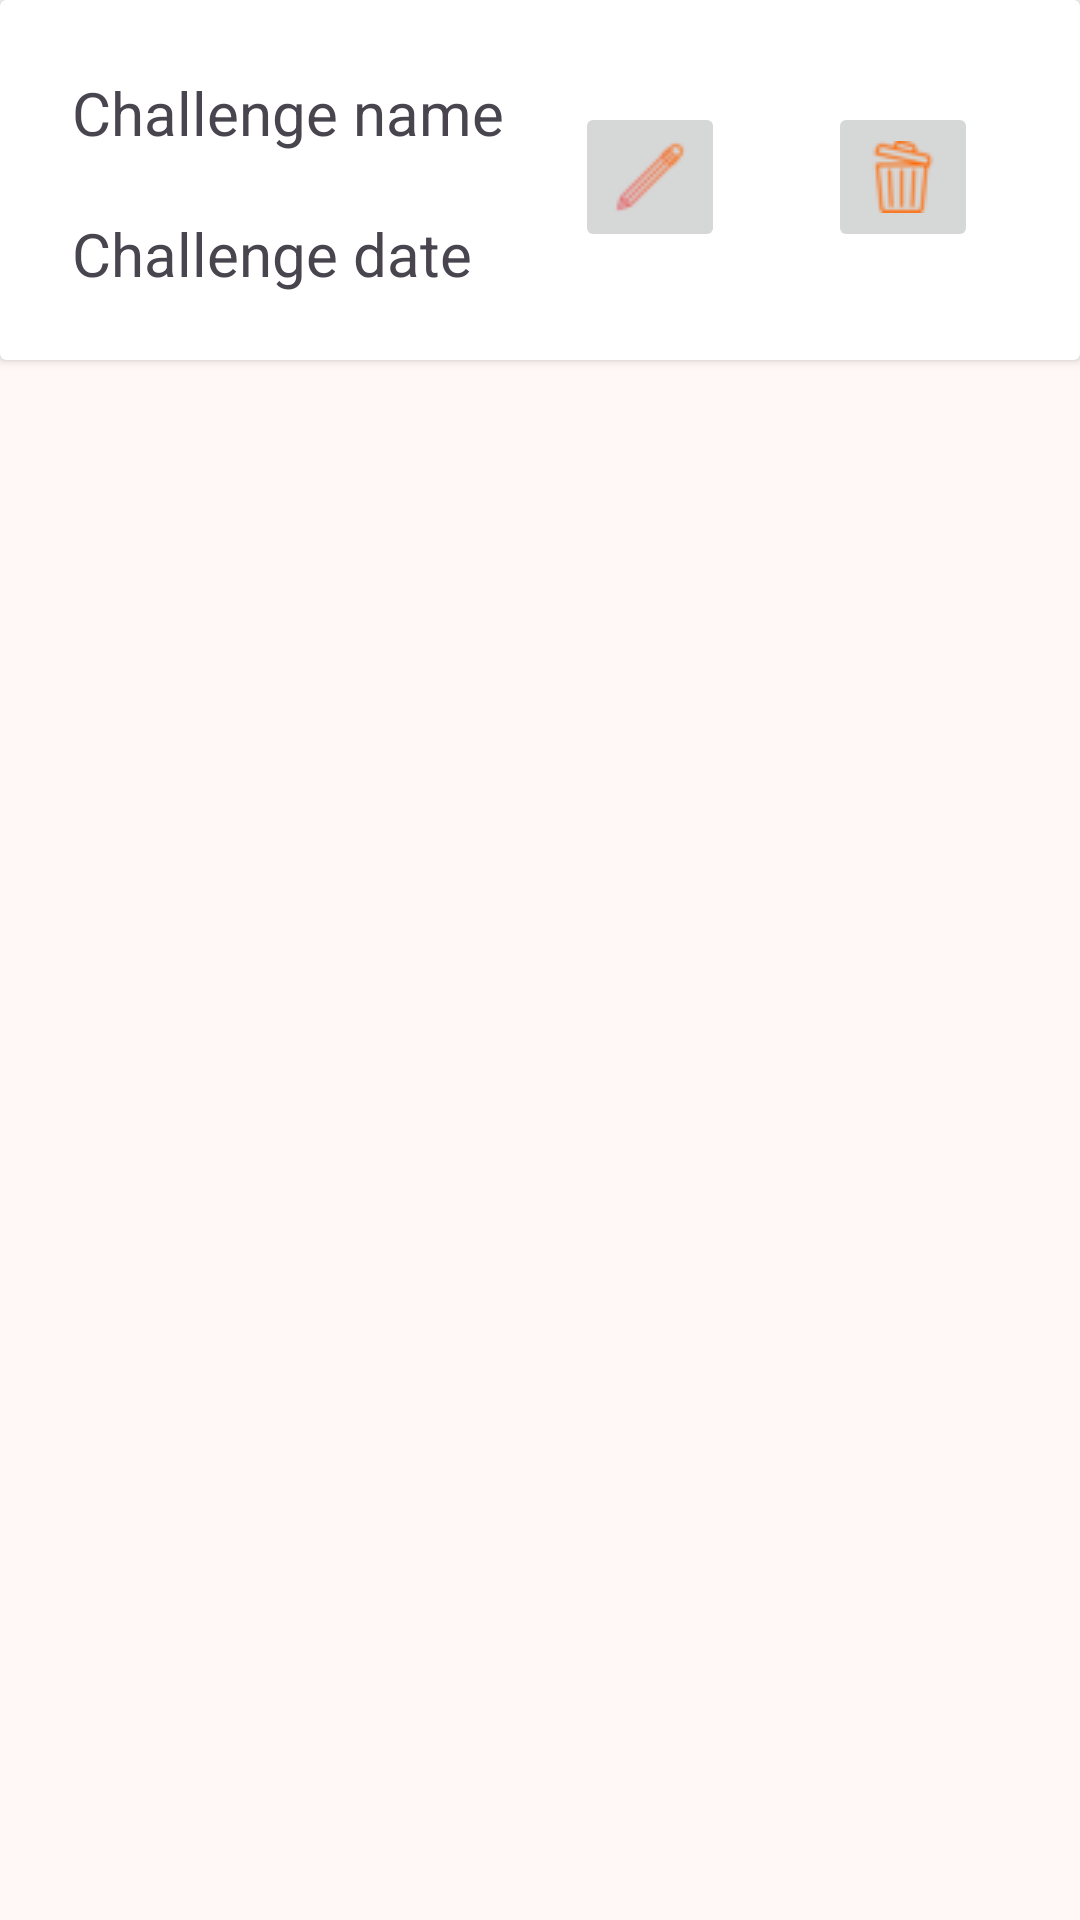

Android layout source for this screen:
<!-- AndroidManifest.xml: application theme Base.Theme.Crosswarr -->
<!-- res/layout/card_list_challenges_edition_item.xml -->
<layout xmlns:android="http://schemas.android.com/apk/res/android"
    xmlns:app="http://schemas.android.com/apk/res-auto">

    <data>

        <variable
            name="challenge"
            type="com.yinya.crosswarr.ChallengesData" />
    </data>

    <androidx.constraintlayout.widget.ConstraintLayout
        android:layout_width="match_parent"
        android:layout_height="match_parent">

        <androidx.cardview.widget.CardView
            android:layout_width="match_parent"
            android:layout_height="120dp"
            app:layout_constraintEnd_toEndOf="parent"
            app:layout_constraintStart_toStartOf="parent"
            app:layout_constraintTop_toTopOf="parent">

            <androidx.constraintlayout.widget.ConstraintLayout
                android:layout_width="match_parent"
                android:layout_height="match_parent"
                android:padding="4dp">

                <TextView
                    android:id="@+id/tv_challenge_name_card_list_challenges_edition_item"
                    android:layout_width="wrap_content"
                    android:layout_height="wrap_content"
                    android:layout_margin="20dp"
                    android:text="@string/tv_challenge_name_card_list_challenges_item"
                    android:textSize="20sp"
                    app:layout_constraintStart_toStartOf="parent"
                    app:layout_constraintTop_toTopOf="parent" />

                <TextView
                    android:id="@+id/tv_challenge_date_card_list_challenges_edition_item"
                    android:layout_width="wrap_content"
                    android:layout_height="wrap_content"
                    android:layout_margin="20dp"
                    android:text="@string/tv_challenge_date_card_list_challenges_item"
                    android:textSize="20sp"
                    app:layout_constraintStart_toStartOf="parent"
                    app:layout_constraintTop_toBottomOf="@+id/tv_challenge_name_card_list_challenges_edition_item" />

                <ImageButton
                    android:id="@+id/btn_edit_challenge"
                    android:layout_width="50dp"
                    android:layout_height="50dp"
                    android:layout_margin="30dp"
                    android:scaleType="centerInside"
                    app:layout_constraintEnd_toStartOf="@+id/btn_delete_challenge"
                    app:layout_constraintStart_toEndOf="@+id/tv_challenge_date_card_list_challenges_edition_item"
                    app:layout_constraintTop_toTopOf="parent"
                    app:srcCompat="@drawable/ic_pencil" />

                <ImageButton
                    android:id="@+id/btn_delete_challenge"
                    android:layout_width="50dp"
                    android:layout_height="50dp"
                    android:layout_margin="30dp"
                    android:scaleType="centerInside"
                    app:layout_constraintEnd_toEndOf="parent"
                    app:layout_constraintTop_toTopOf="parent"
                    app:srcCompat="@drawable/ic_bin" />


            </androidx.constraintlayout.widget.ConstraintLayout>
        </androidx.cardview.widget.CardView>
    </androidx.constraintlayout.widget.ConstraintLayout>
</layout>
<!-- resources referenced by this layout -->
<resources>
  <string name="tv_challenge_date_card_list_challenges_item">Challenge date</string>
  <string name="tv_challenge_name_card_list_challenges_item">Challenge name</string>
  <style name="Widget.Crosswarr.Button.Solid" parent="Widget.MaterialComponents.Button">
          <item name="cornerRadius">8dp</item>
          <item name="android:padding">12dp</item>
      </style>
  <style name="Widget.Crosswarr.CardView" parent="Widget.MaterialComponents.CardView">
          <item name="cardCornerRadius">@dimen/card_corner_radius</item>
          <item name="cardElevation">0dp</item>
          <item name="strokeWidth">1dp</item>
          <item name="strokeColor">@color/md_theme_primary</item>
          <item name="cardBackgroundColor">@color/md_theme_background</item>
      </style>
  <color name="md_theme_primary">#FF6600</color>
  <color name="md_theme_onPrimary">#FFFFFF</color>
  <color name="md_theme_primaryContainer">#FFDBCD</color>
  <color name="md_theme_onPrimaryContainer">#71361A</color>
  <color name="md_theme_secondary">#77574A</color>
  <color name="md_theme_onSecondary">#FFFFFF</color>
  <color name="md_theme_secondaryContainer">#FFDBCD</color>
  <color name="md_theme_onSecondaryContainer">#5D4034</color>
  <color name="md_theme_tertiary">#FF6600</color>
  <color name="md_theme_onTertiary">#FFFFFF</color>
  <color name="md_theme_tertiaryContainer">#FFDBCD</color>
  <color name="md_theme_onTertiaryContainer">#71361A</color>
  <color name="md_theme_error">#BA1A1A</color>
  <color name="md_theme_onError">#FFFFFF</color>
  <color name="md_theme_errorContainer">#FFDAD6</color>
  <color name="md_theme_onErrorContainer">#93000A</color>
  <color name="md_theme_background">#FFF8F6</color>
  <color name="md_theme_onBackground">#231A16</color>
  <color name="md_theme_surface">#FFF8F6</color>
  <color name="md_theme_onSurface">#231A16</color>
  <color name="md_theme_surfaceVariant">#F5DED5</color>
  <color name="md_theme_onSurfaceVariant">#53443D</color>
  <color name="md_theme_outline">#FF8C3A</color>
  <color name="md_theme_outlineVariant">#D8C2BA</color>
  <color name="md_theme_inverseSurface">#382E2A</color>
  <color name="md_theme_inverseOnSurface">#FFEDE7</color>
  <color name="md_theme_inversePrimary">#FFB596</color>
  <color name="md_theme_primaryFixed">#FFDBCD</color>
  <color name="md_theme_onPrimaryFixed">#000000</color>
  <color name="md_theme_primaryFixedDim">#FFB596</color>
  <color name="md_theme_onPrimaryFixedVariant">#71361A</color>
  <color name="md_theme_secondaryFixed">#FFDBCD</color>
  <color name="md_theme_onSecondaryFixed">#2C160C</color>
  <color name="md_theme_secondaryFixedDim">#E6BEAD</color>
  <color name="md_theme_onSecondaryFixedVariant">#5D4034</color>
  <color name="md_theme_tertiaryFixed">#FFDBCD</color>
  <color name="md_theme_onTertiaryFixed">#360F00</color>
  <color name="md_theme_tertiaryFixedDim">#FFB596</color>
  <color name="md_theme_onTertiaryFixedVariant">#71361A</color>
  <color name="md_theme_surfaceDim">#E8D6D0</color>
  <color name="md_theme_surfaceBright">#FFF8F6</color>
  <color name="md_theme_surfaceContainerLowest">#FFFFFF</color>
  <color name="md_theme_surfaceContainerLow">#FFF1EC</color>
  <color name="md_theme_surfaceContainer">#FCEAE4</color>
  <color name="md_theme_surfaceContainerHigh">#F6E5DE</color>
  <color name="md_theme_surfaceContainerHighest">#F1DFD8</color>
  <dimen name="card_corner_radius">16dp</dimen>
</resources>
